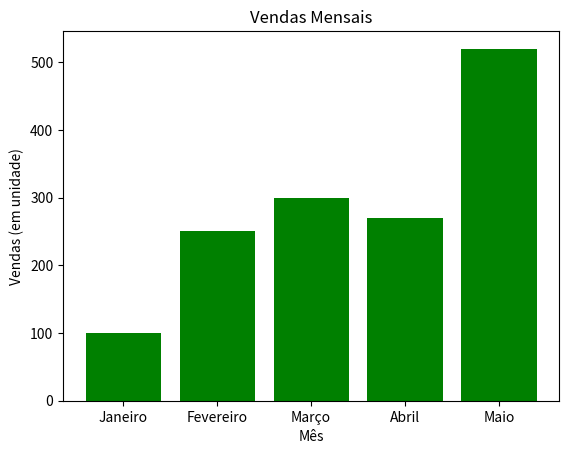

Generate this figure with matplotlib:
#Suponha que você precisa fazer uma visualização da contagem de venda de um produto hipotético, vamos usar essa aula para construir essa visualização?
import matplotlib.pyplot as grafico

meses = ['Janeiro', 'Fevereiro', 'Março', 'Abril', 'Maio']
vendas = [100, 250, 300, 270, 520]

#Criar um gráfico de barras
grafico.bar(meses, vendas, color='green')

#Criar um gráfico em linhas
#grafico.plot(meses, vendas, color='green')

#Adicionar rótulos aos eixos
grafico.xlabel('Mês')
grafico.ylabel('Vendas (em unidade)')

#Adicionar um título ao gráfico
grafico.title('Vendas Mensais')

#Mostrar o gráfico
grafico.show()